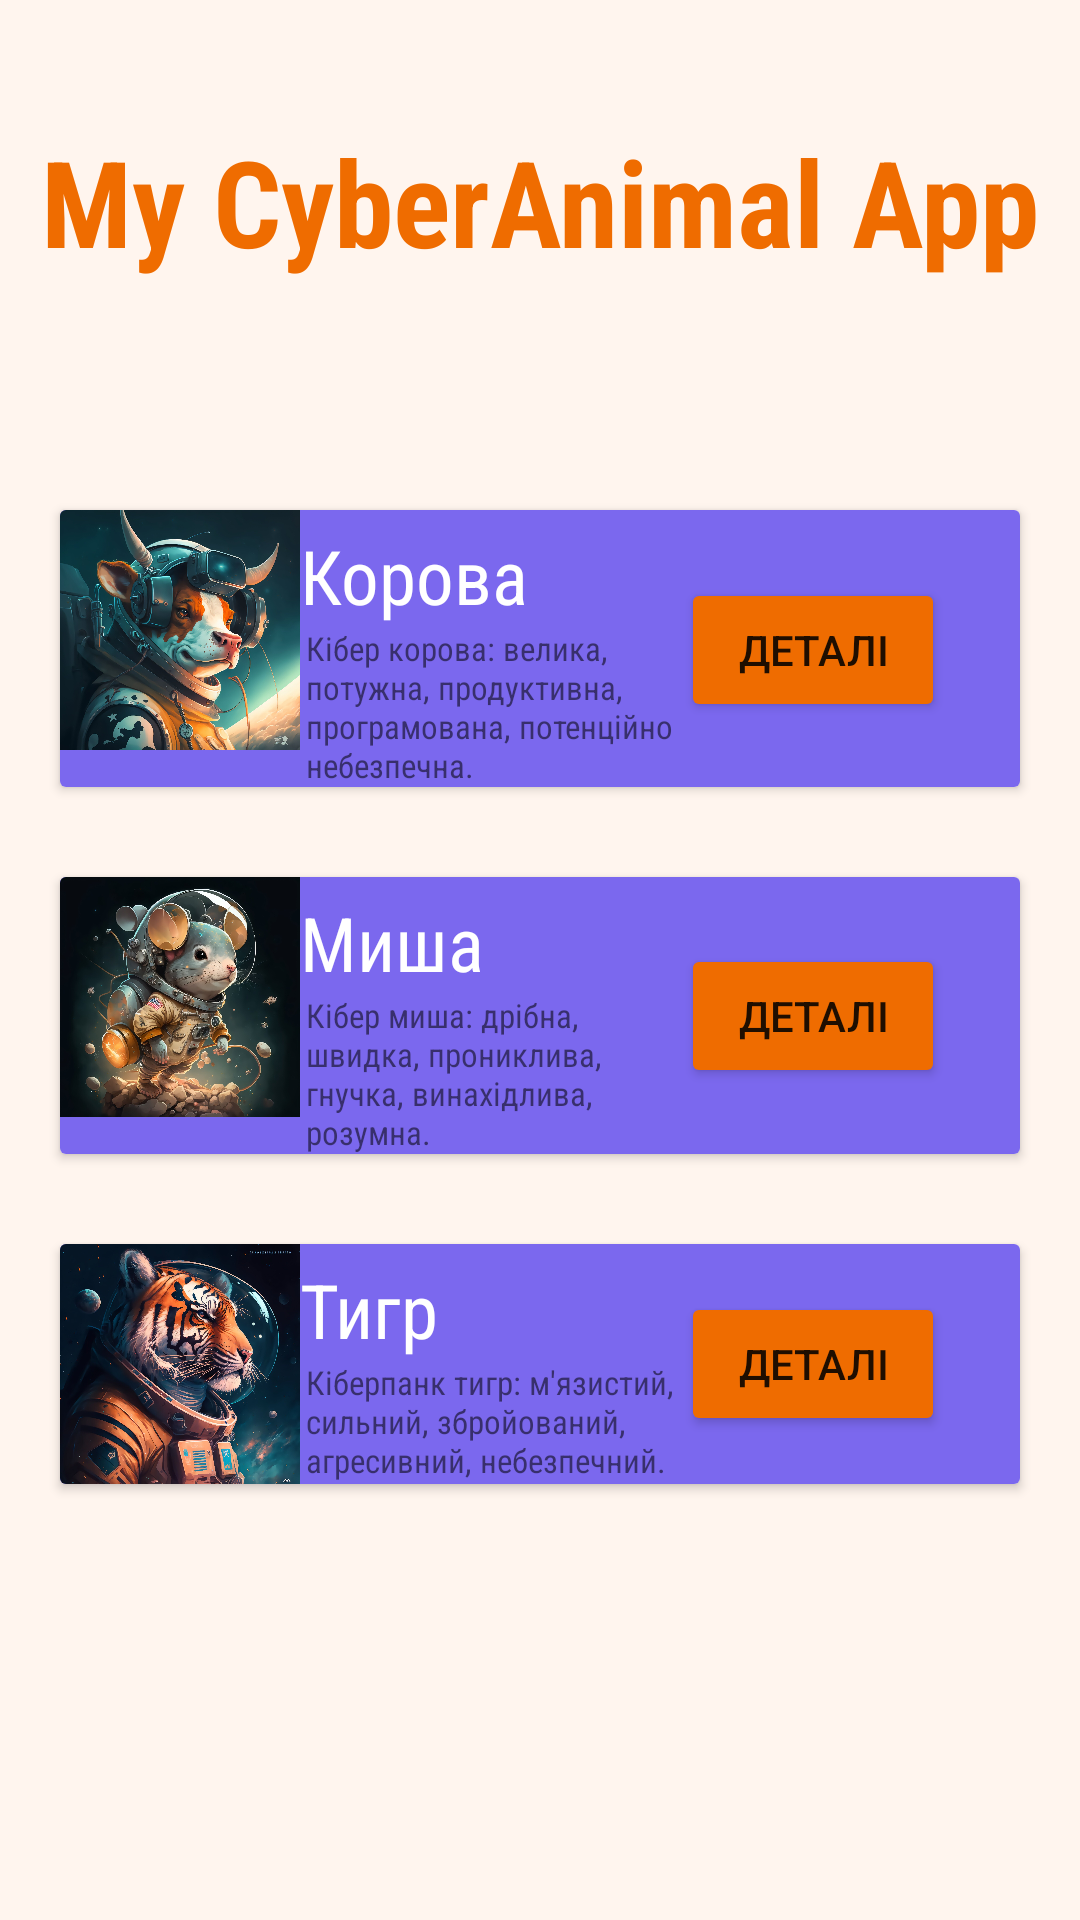

This screen was rendered from an Android layout file. Write that file and the resources it references.
<!-- AndroidManifest.xml: application theme Theme.MyCyberAnimal -->
<!-- res/layout/activity_main.xml -->
<?xml version="1.0" encoding="utf-8"?>
<androidx.constraintlayout.widget.ConstraintLayout xmlns:android="http://schemas.android.com/apk/res/android"
    xmlns:app="http://schemas.android.com/apk/res-auto"
    xmlns:tools="http://schemas.android.com/tools"
    android:layout_width="match_parent"
    android:layout_height="match_parent"
android:background="@color/supergrey"
    tools:context=".MainActivity">

    <TextView
        android:id="@+id/nazva"
        android:layout_width="wrap_content"
        android:layout_height="wrap_content"
        android:fontFamily="sans-serif-condensed"
        android:text="@string/nazva"
        android:textColor="@color/superorange"
        android:textSize="40sp"
        android:textStyle="bold"
        app:layout_constraintBottom_toBottomOf="parent"
        app:layout_constraintEnd_toEndOf="parent"
        app:layout_constraintStart_toStartOf="parent"
        app:layout_constraintTop_toTopOf="parent"
        app:layout_constraintVertical_bias="0.069" />

    <androidx.cardview.widget.CardView
        android:id="@+id/card1"
        android:layout_width="match_parent"
        android:layout_height="wrap_content"
        android:layout_marginStart="20dp"
        android:layout_marginTop="170dp"
        android:layout_marginEnd="20dp"
        app:layout_constraintEnd_toEndOf="parent"
        app:layout_constraintStart_toStartOf="parent"
        app:layout_constraintTop_toTopOf="parent">

        <androidx.constraintlayout.widget.ConstraintLayout
            android:background="@color/superblue"
            android:layout_width="match_parent"
            android:layout_height="match_parent">

            <Button
                android:id="@+id/button1"
                android:layout_width="wrap_content"
                android:layout_height="wrap_content"
                android:layout_marginTop="5dp"
                android:layout_marginEnd="25dp"
                android:layout_marginBottom="4dp"
                android:backgroundTint="@color/superorange"
                android:text="@string/buttons"
                app:layout_constraintBottom_toBottomOf="parent"
                app:layout_constraintEnd_toEndOf="parent"
                app:layout_constraintTop_toTopOf="parent" />

            <ImageView
                android:id="@+id/image_cow"
                android:layout_width="80dp"
                android:layout_height="80dp"
                android:layout_marginStart="0dp"
                android:src="@drawable/cow"
                app:layout_constraintStart_toStartOf="parent"
                app:layout_constraintTop_toTopOf="parent" />

            <TextView
                android:id="@+id/name_cow"
                android:layout_width="0dp"
                android:layout_height="wrap_content"
                android:layout_marginTop="5dp"
                android:fontFamily="sans-serif-condensed"
                android:textColor="@color/white"
                android:text="@string/cow"
                android:textSize="25sp"
                app:layout_constraintEnd_toStartOf="@id/button1"
                app:layout_constraintStart_toEndOf="@id/image_cow"
                app:layout_constraintTop_toTopOf="parent" />

            <TextView
                android:id="@+id/cow_opis"
                android:layout_width="0dp"
                android:layout_height="wrap_content"
                android:layout_marginStart="2dp"
                android:fontFamily="sans-serif-condensed"
                android:text="@string/cow_opis"
                android:textSize="11sp"
                app:layout_constraintEnd_toStartOf="@id/button1"
                app:layout_constraintStart_toEndOf="@id/image_cow"
                app:layout_constraintTop_toBottomOf="@id/name_cow" />


        </androidx.constraintlayout.widget.ConstraintLayout>
    </androidx.cardview.widget.CardView>

    <androidx.cardview.widget.CardView
        android:id="@+id/card2"
        android:layout_width="match_parent"
        android:layout_height="wrap_content"
        android:layout_marginStart="20dp"
        android:layout_marginTop="30dp"
        android:layout_marginEnd="20dp"
        app:layout_constraintEnd_toEndOf="parent"
        app:layout_constraintStart_toStartOf="parent"
        app:layout_constraintTop_toBottomOf="@id/card1">

        <androidx.constraintlayout.widget.ConstraintLayout
            android:background="@color/superblue"
            android:layout_width="match_parent"
            android:layout_height="match_parent">

            <Button
                android:id="@+id/button2"
                android:layout_width="wrap_content"
                android:layout_height="wrap_content"
                android:layout_marginTop="4dp"
                android:layout_marginEnd="25dp"
                android:layout_marginBottom="4dp"
                android:backgroundTint="@color/superorange"
                android:text="@string/buttons"
                app:layout_constraintBottom_toBottomOf="parent"
                app:layout_constraintEnd_toEndOf="parent"
                app:layout_constraintTop_toTopOf="parent" />

            <ImageView
                android:id="@+id/image_mouse"
                android:layout_width="80dp"
                android:layout_height="80dp"
                android:layout_marginStart="0dp"
                android:src="@drawable/mouse"
                app:layout_constraintStart_toStartOf="parent"
                app:layout_constraintTop_toTopOf="parent" />

            <TextView
                android:id="@+id/name_mouse"
                android:layout_width="0dp"
                android:layout_height="wrap_content"
                android:layout_marginTop="5dp"
                android:fontFamily="sans-serif-condensed"
                android:textColor="@color/white"
                android:text="@string/mouse"
                android:textSize="25sp"
                app:layout_constraintEnd_toStartOf="@id/button2"
                app:layout_constraintStart_toEndOf="@id/image_mouse"
                app:layout_constraintTop_toTopOf="parent" />

            <TextView
                android:id="@+id/mouse_opis"
                android:layout_width="0dp"
                android:layout_height="wrap_content"
                android:fontFamily="sans-serif-condensed"
                android:text="@string/mouse_opis"
                android:textSize="11sp"
                android:layout_marginStart="2dp"
                app:layout_constraintEnd_toStartOf="@id/button2"
                app:layout_constraintStart_toEndOf="@id/image_mouse"
                app:layout_constraintTop_toBottomOf="@id/name_mouse" />


        </androidx.constraintlayout.widget.ConstraintLayout>
    </androidx.cardview.widget.CardView>

    <androidx.cardview.widget.CardView
        android:layout_width="match_parent"
        android:layout_height="wrap_content"
        android:layout_marginStart="20dp"
        android:layout_marginTop="30dp"
        android:layout_marginEnd="20dp"
        app:layout_constraintEnd_toEndOf="parent"
        app:layout_constraintStart_toStartOf="parent"
        app:layout_constraintTop_toBottomOf="@id/card2">

        <androidx.constraintlayout.widget.ConstraintLayout
            android:background="@color/superblue"
            android:layout_width="match_parent"
            android:layout_height="match_parent">

            <Button
                android:id="@+id/button3"
                android:layout_width="wrap_content"
                android:layout_height="wrap_content"
                android:layout_marginTop="4dp"
                android:layout_marginEnd="25dp"
                android:layout_marginBottom="4dp"
                android:backgroundTint="@color/superorange"
                android:text="@string/buttons"
                app:layout_constraintBottom_toBottomOf="parent"
                app:layout_constraintEnd_toEndOf="parent"
                app:layout_constraintTop_toTopOf="parent" />

            <ImageView
                android:id="@+id/image_tiger"
                android:layout_width="80dp"
                android:layout_height="80dp"
                android:layout_marginStart="0dp"
                android:src="@drawable/tiger"
                app:layout_constraintStart_toStartOf="parent"
                app:layout_constraintTop_toTopOf="parent" />

            <TextView
                android:id="@+id/name_tiger"
                android:layout_width="0dp"
                android:layout_height="wrap_content"
                android:layout_marginTop="5dp"
                android:fontFamily="sans-serif-condensed"
                android:textColor="@color/white"
                android:text="@string/tiger"
                android:textSize="25sp"
                app:layout_constraintEnd_toStartOf="@id/button3"
                app:layout_constraintStart_toEndOf="@id/image_tiger"
                app:layout_constraintTop_toTopOf="parent" />

            <TextView
                android:id="@+id/tiger_opis"
                android:layout_width="0dp"
                android:layout_height="wrap_content"
                android:fontFamily="sans-serif-condensed"

                android:text="@string/tiger_opis"
                android:textSize="11sp"
                android:layout_marginStart="2dp"
                app:layout_constraintEnd_toStartOf="@id/button3"
                app:layout_constraintStart_toEndOf="@id/image_tiger"
                app:layout_constraintTop_toBottomOf="@id/name_tiger" />


        </androidx.constraintlayout.widget.ConstraintLayout>
    </androidx.cardview.widget.CardView>


</androidx.constraintlayout.widget.ConstraintLayout>
<!-- resources referenced by this layout -->
<resources>
  <color name="superblue">#7B68EE</color>
  <color name="supergrey">#FFF5EE</color>
  <color name="superorange">#EF6C00</color>
  <color name="white">#FFFFFFFF</color>
  <!-- drawable cow: jpg bitmap (drawable, 412908 bytes) -->
  <!-- drawable mouse: jpg bitmap (drawable, 477131 bytes) -->
  <!-- drawable tiger: jpg bitmap (drawable, 558923 bytes) -->
  <string name="buttons">Деталі</string>
  <string name="cow">Корова</string>
  <string name="cow_opis">Кібер корова: велика, потужна, продуктивна, програмована, потенційно небезпечна.</string>
  <string name="mouse">Миша</string>
  <string name="mouse_opis">Кібер миша: дрібна, швидка, прониклива, гнучка, винахідлива, розумна.</string>
  <string name="nazva">My CyberAnimal App</string>
  <string name="tiger">Тигр</string>
  <string name="tiger_opis">Кіберпанк тигр: м\'язистий, сильний, збройований, агресивний, небезпечний.</string>
  <style name="Theme.MyCyberAnimal" parent="Theme.MaterialComponents.DayNight.NoActionBar">
          
          <item name="colorPrimary">@color/purple_500</item>
          <item name="colorPrimaryVariant">@color/purple_700</item>
          <item name="colorOnPrimary">@color/white</item>
          
          <item name="colorSecondary">@color/teal_200</item>
          <item name="colorSecondaryVariant">@color/teal_700</item>
          <item name="colorOnSecondary">@color/black</item>
          
          <item name="android:statusBarColor">?attr/colorPrimaryVariant</item>
          
      </style>
  <color name="purple_500">#FF6200EE</color>
  <color name="purple_700">#FF3700B3</color>
  <color name="teal_200">#FF03DAC5</color>
  <color name="teal_700">#FF018786</color>
  <color name="black">#FF000000</color>
</resources>
